Run: headless pygame with SDL's dummy video driver; simulated clock (each Clock.tick advances the game by its frame time, no real sleeping); random seed 0; keys injected as events and as key.get_pressed() state; no mouse input.
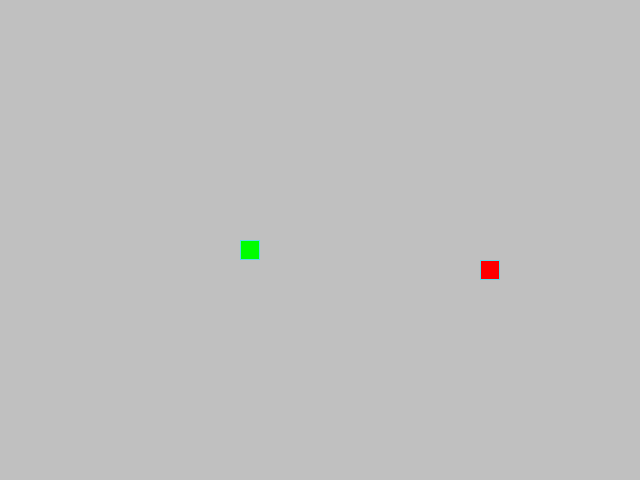
Frame 1 of 4 · flips 1–60 · no input
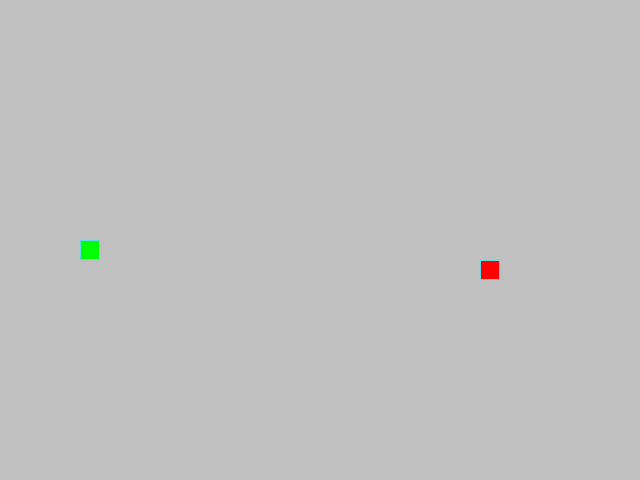
Frame 2 of 4 · flips 61–180 · tapped SPACE, RETURN · held RIGHT (→), D
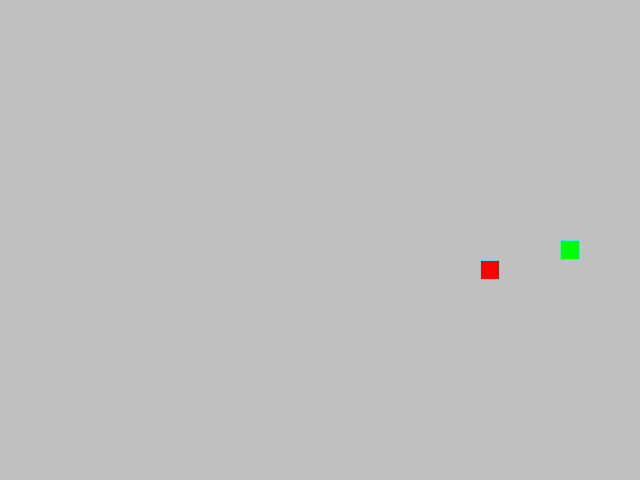
Frame 3 of 4 · flips 181–300 · held DOWN (↓), S
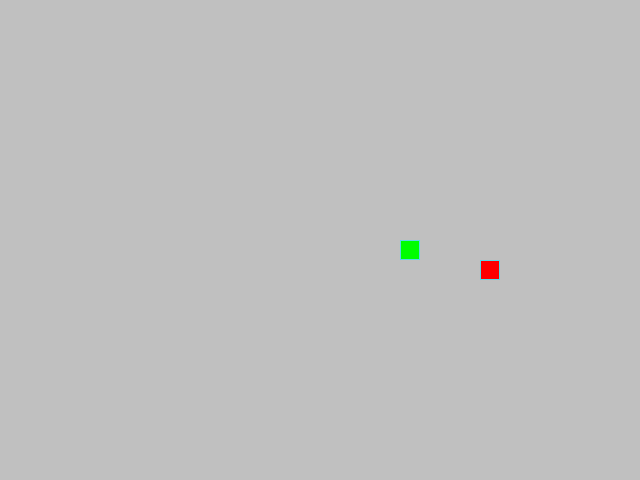
Frame 4 of 4 · flips 301–420 · held LEFT (←), A, UP (↑), W

The pygame program that drew these frames:

from random import choice, randint

import pygame as pg

# Константы для размеров поля и сетки:
SCREEN_WIDTH, SCREEN_HEIGHT = 640, 480
GRID_SIZE = 20
GRID_WIDTH = SCREEN_WIDTH // GRID_SIZE
GRID_HEIGHT = SCREEN_HEIGHT // GRID_SIZE

# Стартовая позиция игрового объекта:
START_POSITION = (SCREEN_WIDTH // 2, SCREEN_HEIGHT // 2)

# Направления движения змейки:
UP = (0, -1)
DOWN = (0, 1)
LEFT = (-1, 0)
RIGHT = (1, 0)

# Обратные направления движения змейки:
REVERSE_DIRECTIONS = {
    (LEFT, pg.K_DOWN): DOWN,
    (RIGHT, pg.K_DOWN): DOWN,
    (LEFT, pg.K_UP): UP,
    (RIGHT, pg.K_UP): UP,
    (UP, pg.K_LEFT): LEFT,
    (DOWN, pg.K_LEFT): LEFT,
    (UP, pg.K_RIGHT): RIGHT,
    (DOWN, pg.K_RIGHT): RIGHT,
}

# Цвета элементов интерфейса:
BOARD_BACKGROUND_COLOR = (192, 192, 192)
BORDER_COLOR = (93, 216, 228)
APPLE_COLOR = (255, 0, 0)
SNAKE_COLOR = (0, 255, 0)

# Настройка игрового окна:
screen = pg.display.set_mode((SCREEN_WIDTH, SCREEN_HEIGHT), 0, 32)
screen.fill(BOARD_BACKGROUND_COLOR)
clock = pg.time.Clock()


# Тут опишите все классы игры.
class GameObject:
    """Базовый класс, от которого наследуются другие игровые объекты."""

    def __init__(self, body_color=None):
        self.position = START_POSITION
        self.body_color = body_color

    def draw(self):
        """Абстрактный метод для отрисовки объекта на экране.
        Переопределяется в дочерних классах.
        """
        raise Exception(
            f'Произошла ошибка: '
            f'в классе {type(self).__name__} не определен метод draw().'
        )

    def draw_position(self, position, body_color=None):
        """Метод для отрисовки ячейки"""
        if body_color is None:
            body_color = self.body_color

        rect = pg.Rect(position, (GRID_SIZE, GRID_SIZE))
        pg.draw.rect(screen, body_color, rect)

        if body_color == self.body_color:
            pg.draw.rect(screen, BORDER_COLOR, rect, 1)


class Apple(GameObject):
    """Класс, унаследованный от GameObject, описывающий яблоко и
    действия с ним.
    """

    def __init__(self, body_color=None, employed_position=None):
        super().__init__(body_color)
        self.randomize_position(employed_position)

    def randomize_position(self, employed_position):
        """Устанавливает случайное положение яблока в пределах игрового поля,
        проверяя, что оно не совпадает с позицией змейки.
        """
        if employed_position is not None:
            while True:
                self.position = (
                    randint(0, GRID_WIDTH - 1) * GRID_SIZE,
                    randint(0, GRID_HEIGHT - 1) * GRID_SIZE
                )
                if self.position not in employed_position:
                    break


class Snake(GameObject):
    """Класс, унаследованный от GameObject, описывающий змейку и
    её поведение.
    """

    def __init__(self, body_color=None):
        super().__init__(body_color)
        self.reset()
        self.record_length = 1

    def update_direction(self):
        """Метод обновления направления после нажатия на кнопку."""
        if self.next_direction:
            self.direction = self.next_direction
            self.next_direction = None

    def move(self):
        """Обновляет позицию змейки (координаты каждой секции)."""
        px, py = self.get_head_position()
        dx, dy = self.direction
        new_head_position = (
            (px + dx * GRID_SIZE) % SCREEN_WIDTH,
            (py + dy * GRID_SIZE) % SCREEN_HEIGHT
        )
        self.positions.insert(0, new_head_position)
        self.last = self.positions[-1]
        if len(self.positions) > self.length:
            self.draw_position(self.positions.pop(), BOARD_BACKGROUND_COLOR)

    def check_queue(self):
        """Возвращает True, если координаты головы и тела змейки совпали."""
        if self.get_head_position() in self.positions[4:]:
            self.reset(True)
            screen.fill(BOARD_BACKGROUND_COLOR)
            return True

    def get_head_position(self):
        """Возвращает позицию головы змейки."""
        return self.positions[0]

    def reset(self, casualty=None):
        """Сбрасывает змейку в начальное состояние."""
        self.length = 1
        self.positions = [START_POSITION]
        self.direction = RIGHT
        self.speed = 10
        self.last = None
        self.next_direction = None
        if casualty:
            self.direction = choice([UP, DOWN, LEFT, RIGHT])


def handle_keys(snake):
    """Обрабатывает нажатия клавиш,
    чтобы изменить направление движения змейки.
    """
    for event in pg.event.get():
        if event.type == pg.QUIT:
            pg.quit()
            raise SystemExit
        if event.type == pg.KEYDOWN:
            if event.key == pg.K_ESCAPE:
                pg.quit()
                raise SystemExit
            if event.key == pg.K_KP_PLUS:
                snake.speed += 5
            elif event.key == pg.K_KP_MINUS:
                snake.speed -= 5
            else:
                snake.next_direction = REVERSE_DIRECTIONS.get(
                    (snake.direction, event.key), snake.direction
                )


def main():
    """Основной цикл игры."""
    # Инициализация pg:
    pg.init()
    # Тут нужно создать экземпляры классов.
    apple = Apple(APPLE_COLOR, [START_POSITION])
    apple.draw_position(apple.position)
    snake = Snake(SNAKE_COLOR)

    while True:
        clock.tick(snake.speed)

        # Тут опишите основную логику игры.
        handle_keys(snake)
        snake.update_direction()
        snake.move()
        if snake.get_head_position() == apple.position:
            apple.randomize_position(snake.positions)
            apple.draw_position(apple.position)
            snake.length += 1
            if snake.record_length < snake.length:
                snake.record_length += 1
        elif snake.length >= 5:
            if snake.check_queue():
                apple.randomize_position(snake.positions)
                apple.draw_position(apple.position)
        snake.draw_position(snake.get_head_position())
        pg.display.update()
        pg.display.set_caption(
            f'Скорость: {snake.speed}. '
            f'Изм. скорости: клавиши +/-. '
            f'Тек. длина: {snake.length}. '
            f'Рекорд: {snake.record_length}. '
            f'Для выхода - Esc.'
        )


if __name__ == '__main__':
    main()
